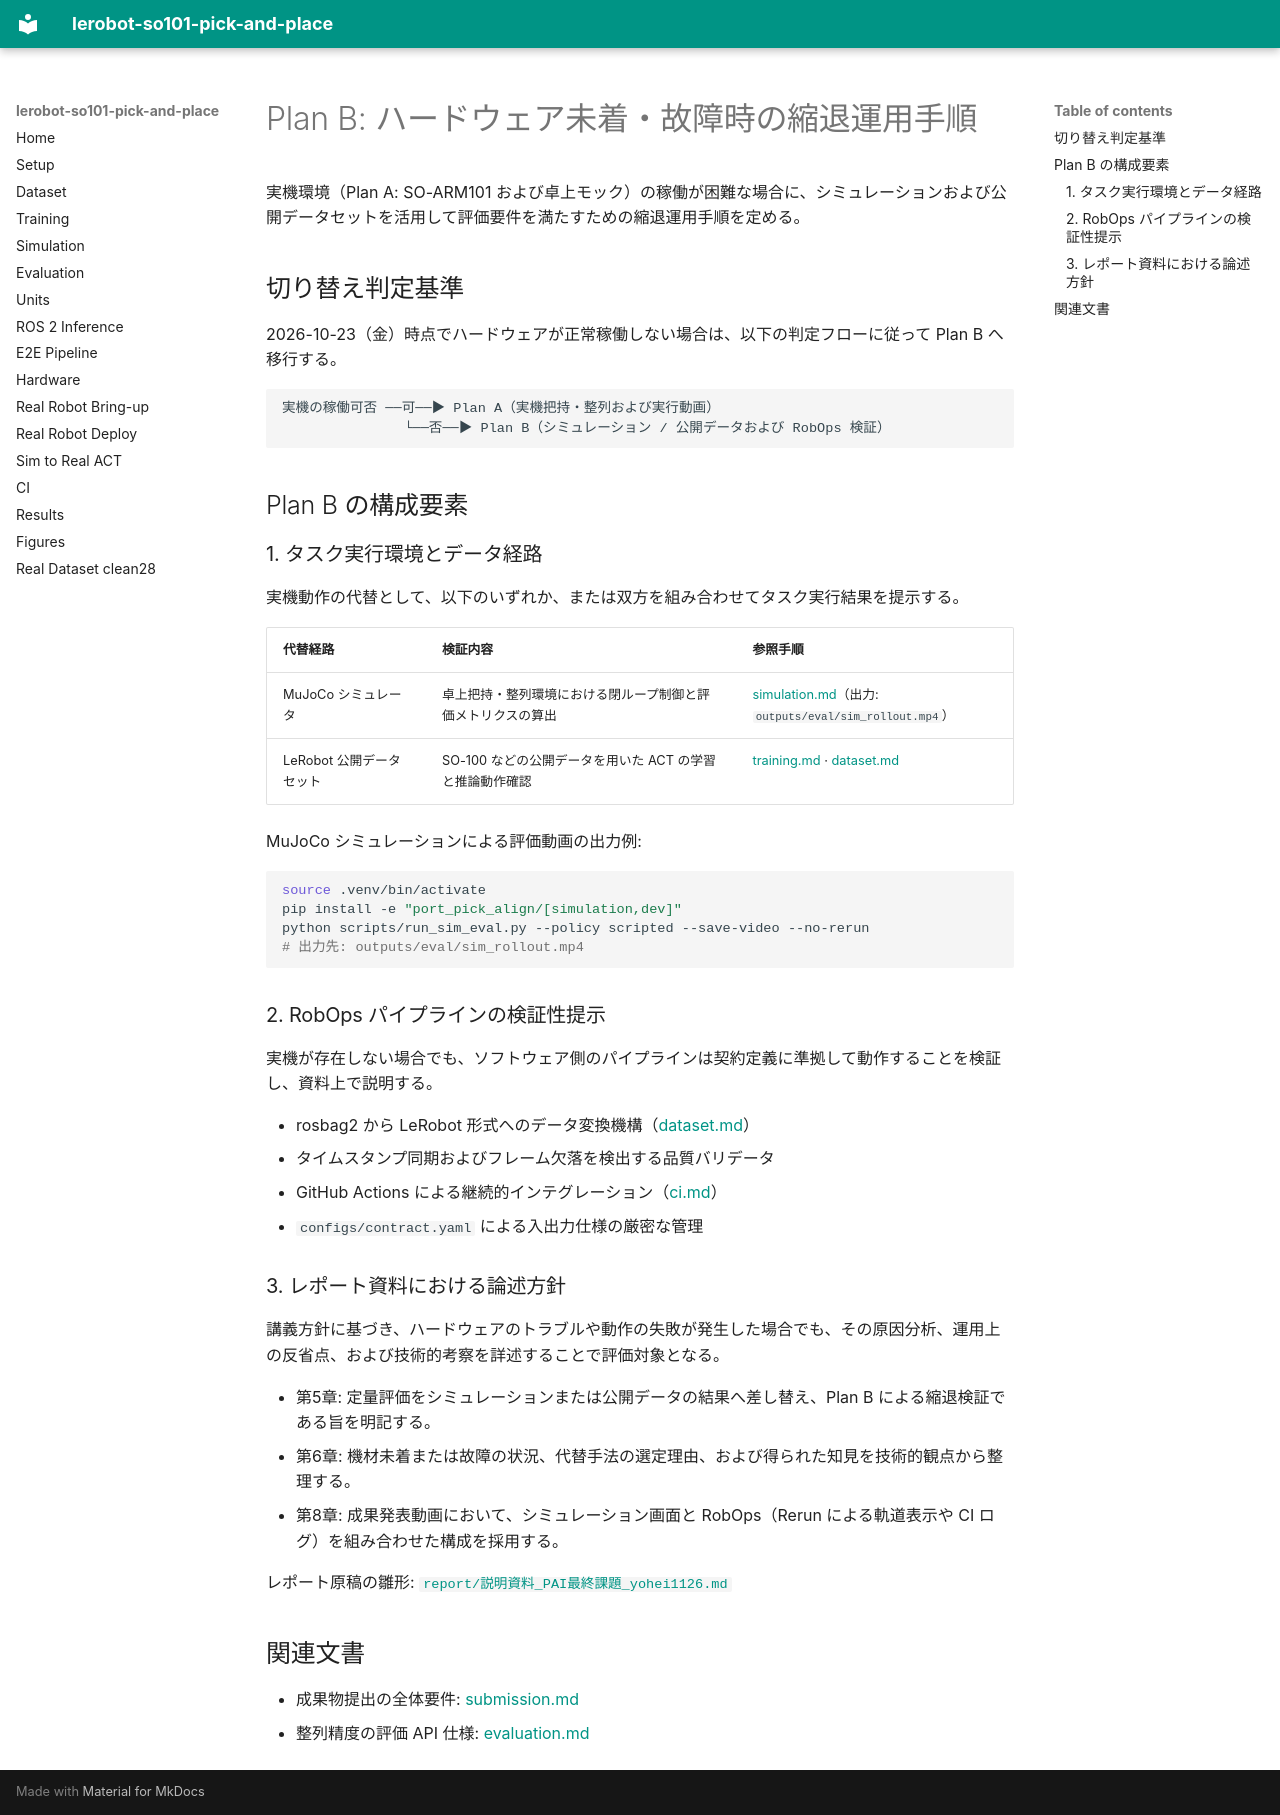

repository: yohei1126/lerobot-so101-pick-and-place · page: plan_b/index.html · generator: mkdocs

# Plan B: ハードウェア未着・故障時の縮退運用手順

実機環境（Plan A: SO-ARM101 および卓上モック）の稼働が困難な場合に、シミュレーションおよび公開データセットを活用して評価要件を満たすための縮退運用手順を定める。

## 切り替え判定基準

2026-10-23（金）時点でハードウェアが正常稼働しない場合は、以下の判定フローに従って Plan B へ移行する。

```text
実機の稼働可否 ──可──▶ Plan A（実機把持・整列および実行動画）
               └──否──▶ Plan B（シミュレーション / 公開データおよび RobOps 検証）
```

## Plan B の構成要素

### 1. タスク実行環境とデータ経路

実機動作の代替として、以下のいずれか、または双方を組み合わせてタスク実行結果を提示する。

| 代替経路 | 検証内容 | 参照手順 |
| --- | --- | --- |
| MuJoCo シミュレータ | 卓上把持・整列環境における閉ループ制御と評価メトリクスの算出 | [simulation.md](simulation.md)（出力: `outputs/eval/sim_rollout.mp4`） |
| LeRobot 公開データセット | SO-100 などの公開データを用いた ACT の学習と推論動作確認 | [training.md](training.md) · [dataset.md](dataset.md) |

MuJoCo シミュレーションによる評価動画の出力例:

```bash
source .venv/bin/activate
pip install -e "port_pick_align/[simulation,dev]"
python scripts/run_sim_eval.py --policy scripted --save-video --no-rerun
# 出力先: outputs/eval/sim_rollout.mp4
```

### 2. RobOps パイプラインの検証性提示

実機が存在しない場合でも、ソフトウェア側のパイプラインは契約定義に準拠して動作することを検証し、資料上で説明する。

- rosbag2 から LeRobot 形式へのデータ変換機構（[dataset.md](dataset.md)）
- タイムスタンプ同期およびフレーム欠落を検出する品質バリデータ
- GitHub Actions による継続的インテグレーション（[ci.md](ci.md)）
- `configs/contract.yaml` による入出力仕様の厳密な管理

### 3. レポート資料における論述方針

講義方針に基づき、ハードウェアのトラブルや動作の失敗が発生した場合でも、その原因分析、運用上の反省点、および技術的考察を詳述することで評価対象となる。

- 第5章: 定量評価をシミュレーションまたは公開データの結果へ差し替え、Plan B による縮退検証である旨を明記する。
- 第6章: 機材未着または故障の状況、代替手法の選定理由、および得られた知見を技術的観点から整理する。
- 第8章: 成果発表動画において、シミュレーション画面と RobOps（Rerun による軌道表示や CI ログ）を組み合わせた構成を採用する。

レポート原稿の雛形: [`report/説明資料_PAI最終課題_yohei1126.md`](../report/説明資料_PAI最終課題_yohei1126.md)

## 関連文書

- 成果物提出の全体要件: [submission.md](submission.md)
- 整列精度の評価 API 仕様: [evaluation.md](evaluation.md)
